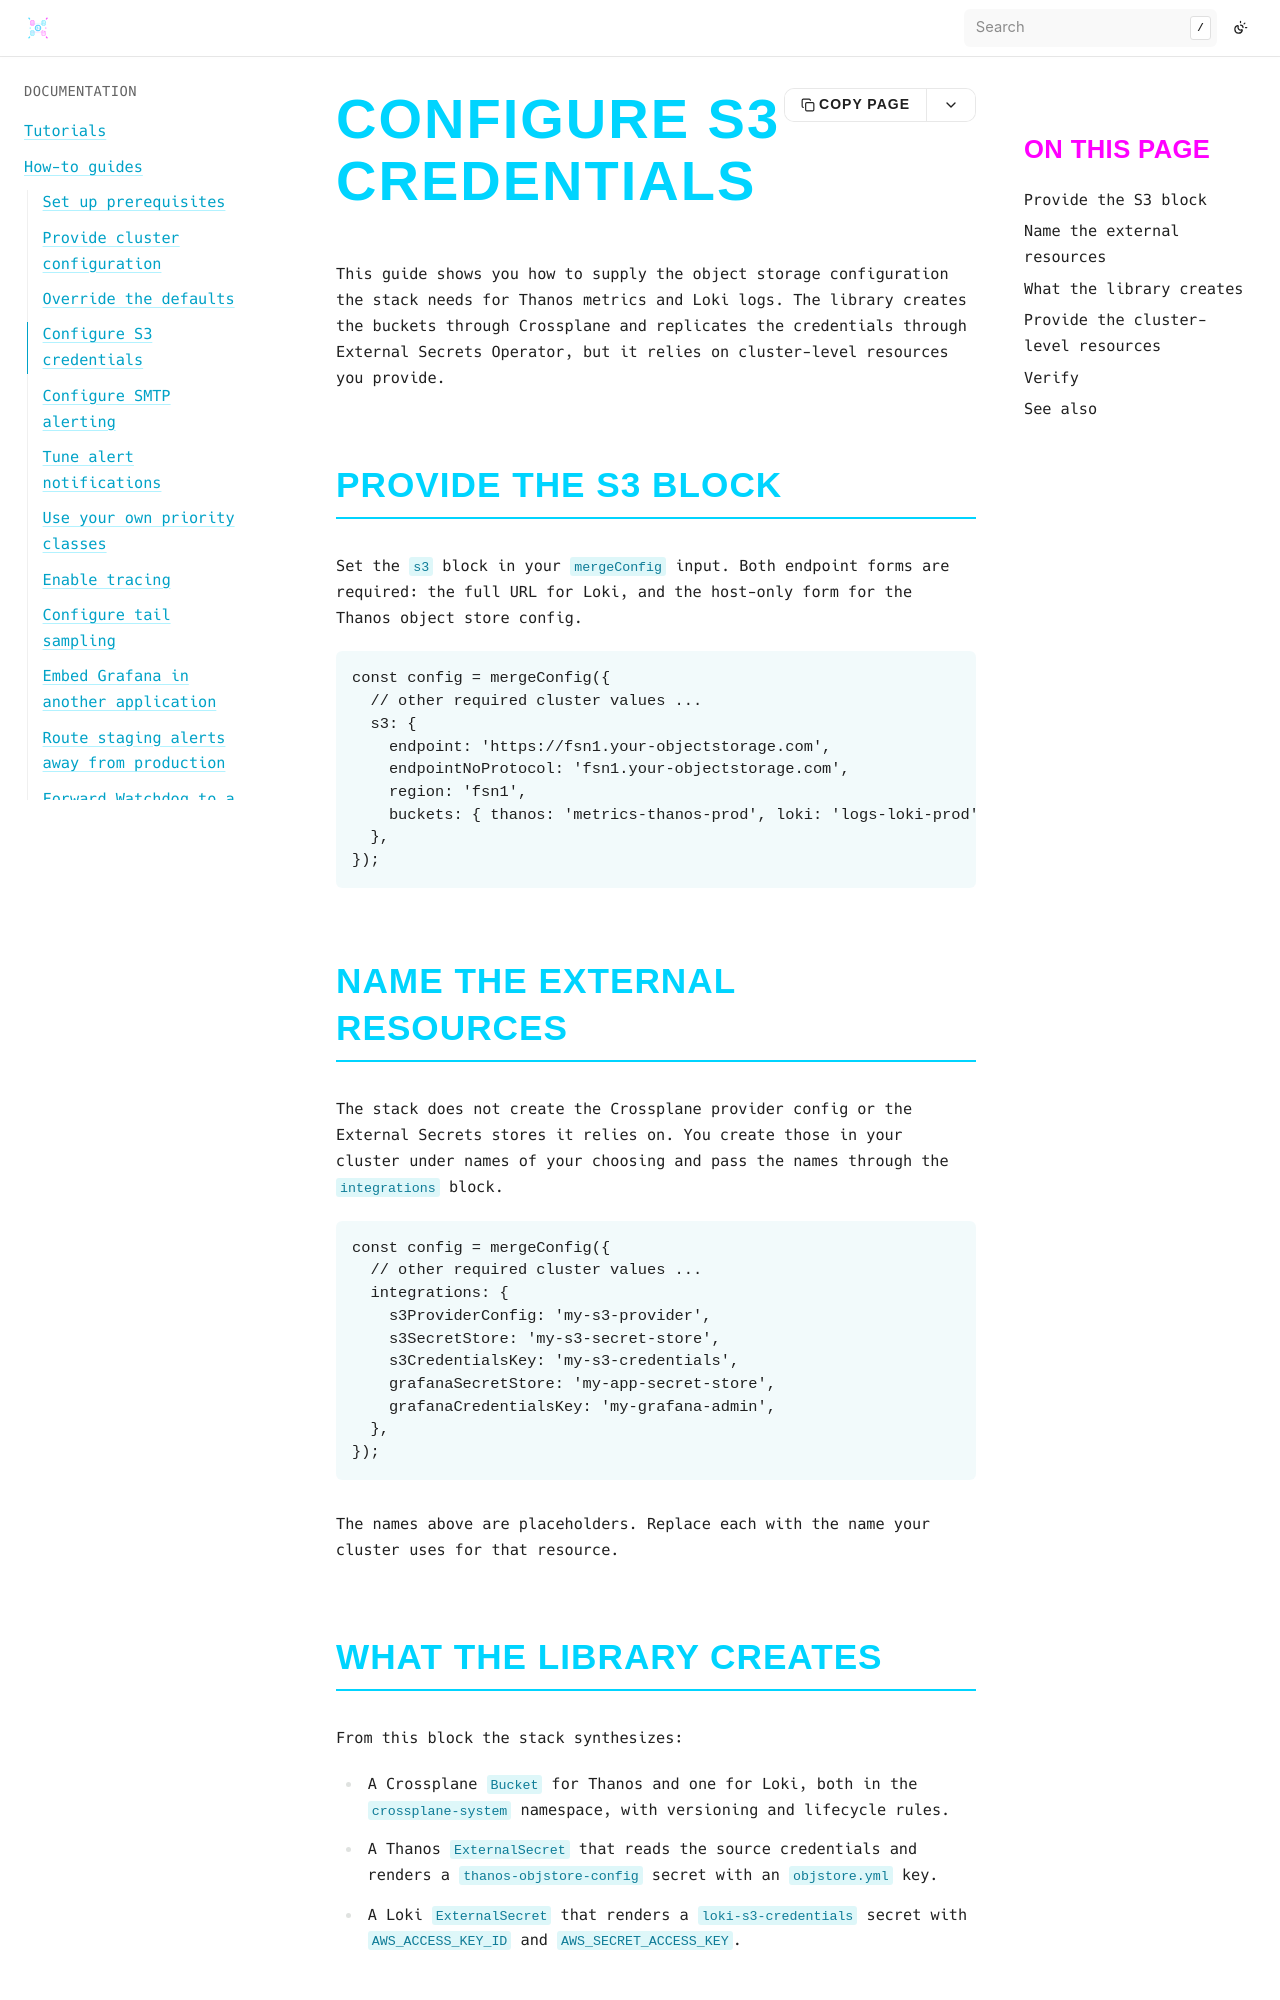

repository: bluedynamics/cdk8s-monitoring · page: how-to/configure-s3-credentials.html · generator: sphinx

---
myst:
  html_meta:
    "description": "Configure S3 object storage for the cdk8s-monitoring stack: Crossplane buckets for Thanos and Loki, and External Secrets that replicate credentials into the monitoring namespace."
    "property=og:description": "Configure S3 object storage for the cdk8s-monitoring stack: Crossplane buckets for Thanos and Loki, and External Secrets that replicate credentials into the monitoring namespace."
    "property=og:title": "Configure S3 credentials"
    "keywords": "cdk8s, Kubernetes, monitoring, S3, Crossplane, External Secrets, Thanos, Loki"
---

# Configure S3 credentials

This guide shows you how to supply the object storage configuration the stack needs for Thanos metrics and Loki logs.
The library creates the buckets through Crossplane and replicates the credentials through External Secrets Operator, but it relies on cluster-level resources you provide.

## Provide the S3 block

Set the `s3` block in your `mergeConfig` input.
Both endpoint forms are required: the full URL for Loki, and the host-only form for the Thanos object store config.

```typescript
const config = mergeConfig({
  // other required cluster values ...
  s3: {
    endpoint: 'https://fsn1.your-objectstorage.com',
    endpointNoProtocol: 'fsn1.your-objectstorage.com',
    region: 'fsn1',
    buckets: { thanos: 'metrics-thanos-prod', loki: 'logs-loki-prod' },
  },
});
```

## Name the external resources

The stack does not create the Crossplane provider config or the External Secrets stores it relies on.
You create those in your cluster under names of your choosing and pass the names through the `integrations` block.

```typescript
const config = mergeConfig({
  // other required cluster values ...
  integrations: {
    s3ProviderConfig: 'my-s3-provider',
    s3SecretStore: 'my-s3-secret-store',
    s3CredentialsKey: 'my-s3-credentials',
    grafanaSecretStore: 'my-app-secret-store',
    grafanaCredentialsKey: 'my-grafana-admin',
  },
});
```

The names above are placeholders.
Replace each with the name your cluster uses for that resource.
